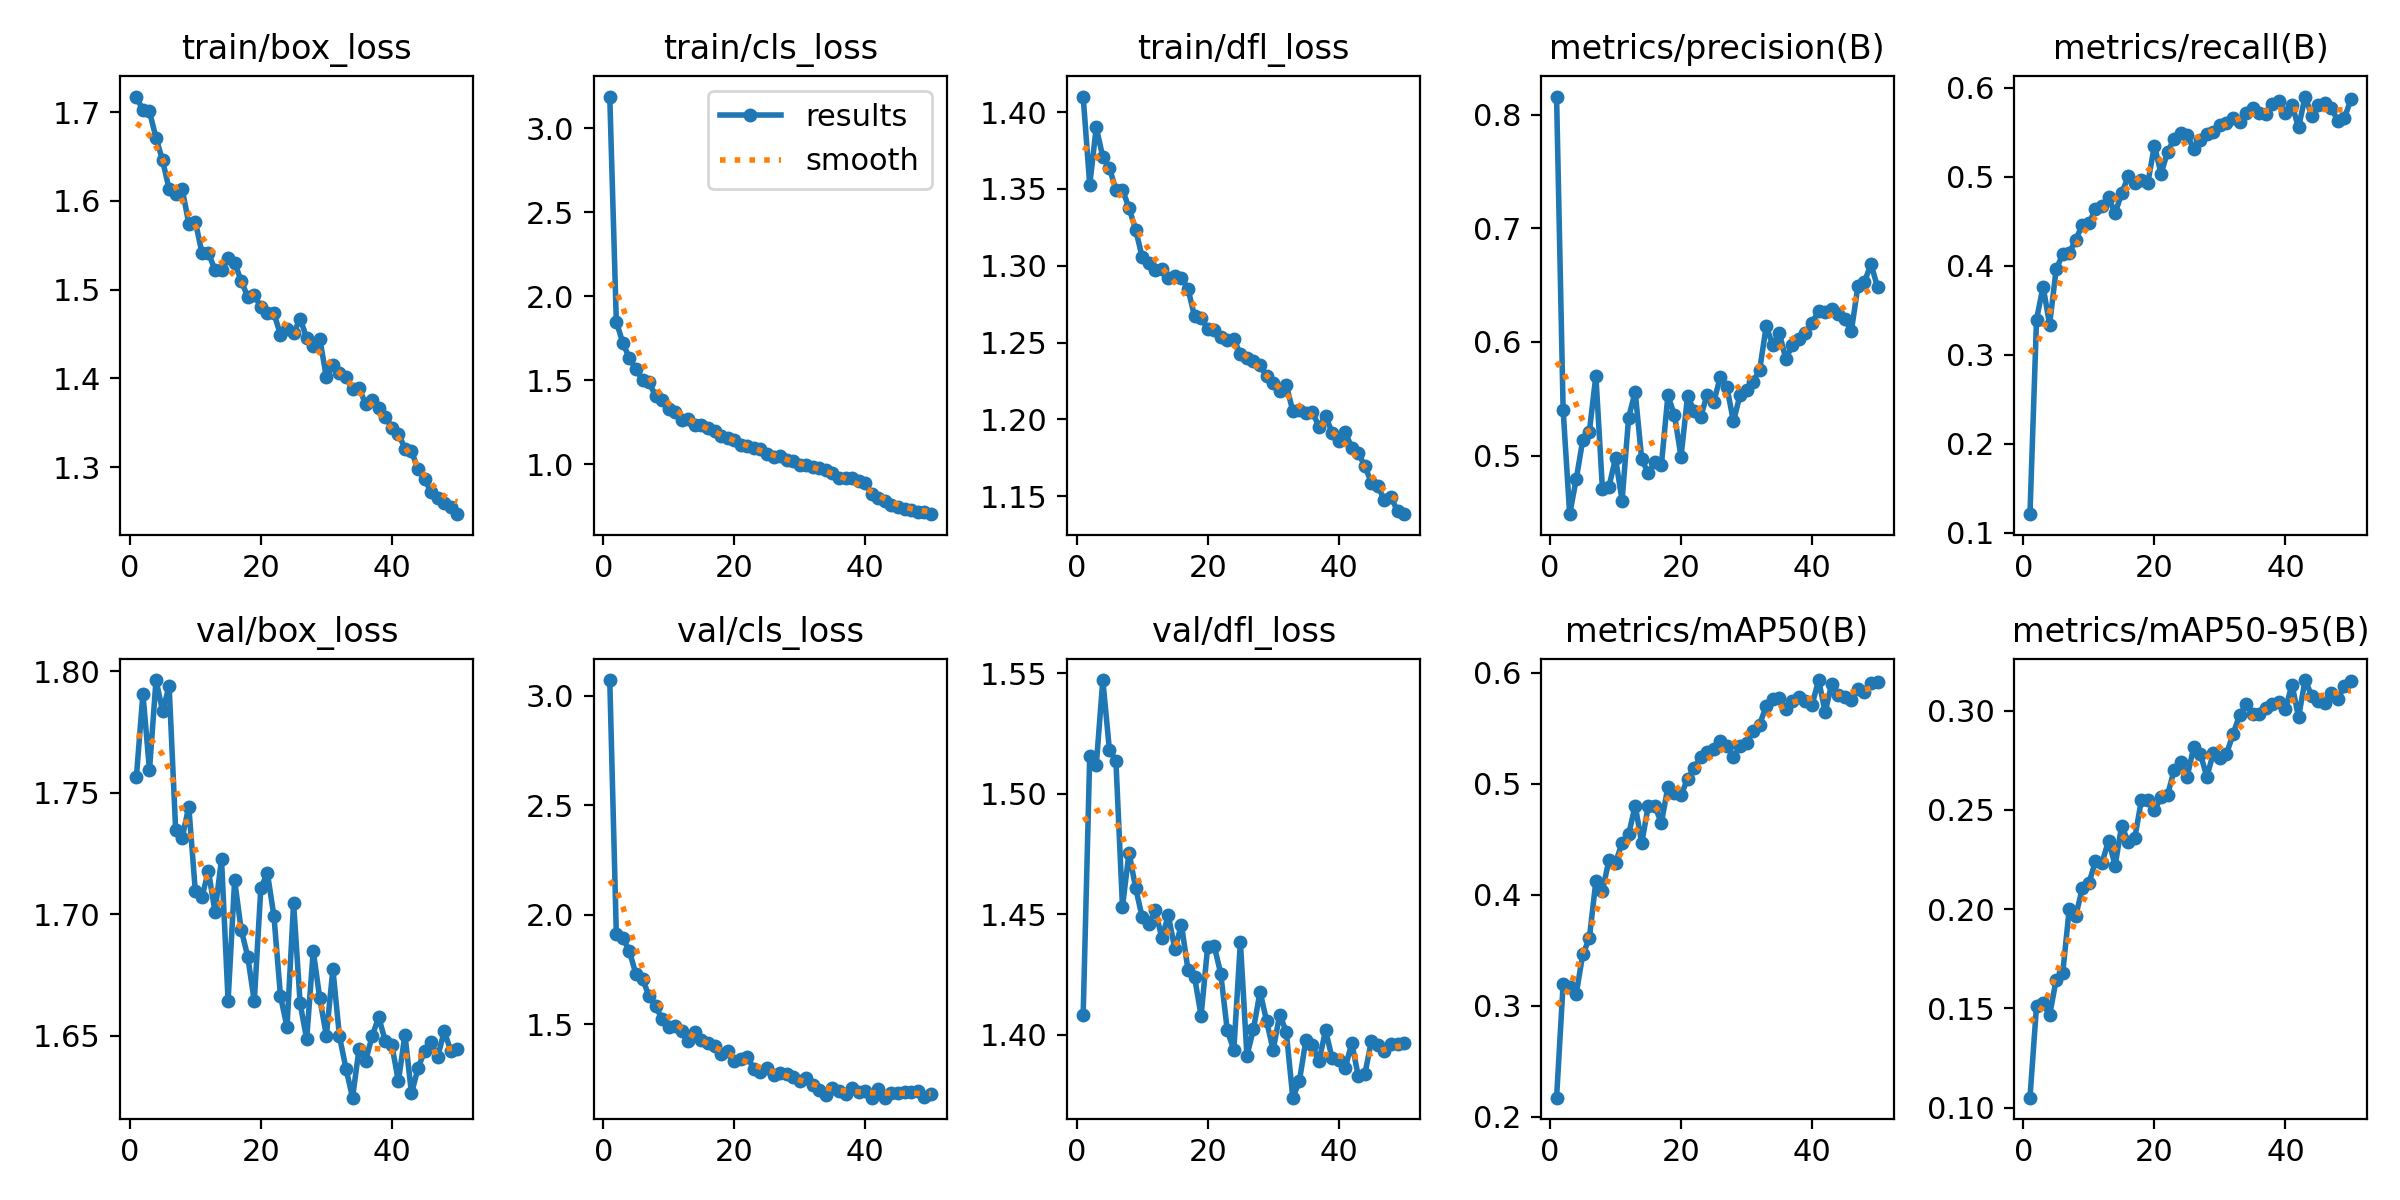

Values plotted in this chart, from the file beside it:
epoch, time, train/box_loss, train/cls_loss, train/dfl_loss, metrics/precision(B), metrics/recall(B), metrics/mAP50(B), metrics/mAP50-95(B), val/box_loss, val/cls_loss, val/dfl_loss, lr/pg0, lr/pg1, lr/pg2
1, 20.11, 1.718, 3.189, 1.41, 0.8161, 0.1211, 0.2174, 0.105, 1.756, 3.072, 1.408, 0.0002996, 0.0002996, 0.0002996
2, 37.19, 1.702, 1.849, 1.353, 0.5403, 0.3396, 0.3197, 0.1512, 1.791, 1.912, 1.516, 0.0005906, 0.0005906, 0.0005906
3, 54.69, 1.701, 1.721, 1.39, 0.4484, 0.3766, 0.3169, 0.1525, 1.759, 1.895, 1.512, 0.0008697, 0.0008697, 0.0008697
4, 72.22, 1.671, 1.631, 1.371, 0.4791, 0.334, 0.3111, 0.1465, 1.796, 1.833, 1.547, 0.000855, 0.000855, 0.000855
5, 89.31, 1.646, 1.564, 1.364, 0.5137, 0.3962, 0.3464, 0.1646, 1.784, 1.728, 1.518, 0.000837, 0.000837, 0.000837
6, 106.7, 1.613, 1.5, 1.35, 0.5207, 0.4128, 0.3608, 0.1678, 1.794, 1.706, 1.513, 0.000819, 0.000819, 0.000819
7, 124.4, 1.608, 1.487, 1.349, 0.5703, 0.4146, 0.4124, 0.2002, 1.734, 1.629, 1.453, 0.000801, 0.000801, 0.000801
8, 141.2, 1.613, 1.404, 1.338, 0.4707, 0.4292, 0.4038, 0.1968, 1.731, 1.582, 1.476, 0.000783, 0.000783, 0.000783
9, 158, 1.574, 1.383, 1.324, 0.4726, 0.4463, 0.4314, 0.2106, 1.744, 1.522, 1.461, 0.000765, 0.000765, 0.000765
10, 174.8, 1.577, 1.328, 1.306, 0.4977, 0.4479, 0.429, 0.2132, 1.709, 1.487, 1.449, 0.000747, 0.000747, 0.000747
11, 191.7, 1.542, 1.308, 1.302, 0.4602, 0.4634, 0.4469, 0.2241, 1.707, 1.492, 1.446, 0.000729, 0.000729, 0.000729
12, 208.3, 1.541, 1.263, 1.297, 0.5334, 0.4677, 0.4545, 0.2234, 1.718, 1.468, 1.452, 0.000711, 0.000711, 0.000711
13, 225.5, 1.522, 1.267, 1.298, 0.556, 0.4767, 0.4804, 0.2346, 1.701, 1.422, 1.44, 0.000693, 0.000693, 0.000693
14, 242.7, 1.522, 1.235, 1.292, 0.4966, 0.459, 0.4469, 0.222, 1.723, 1.464, 1.449, 0.000675, 0.000675, 0.000675
15, 259.8, 1.535, 1.23, 1.293, 0.4845, 0.4814, 0.4802, 0.2422, 1.664, 1.427, 1.435, 0.000657, 0.000657, 0.000657
16, 277.5, 1.531, 1.213, 1.292, 0.4944, 0.5003, 0.4799, 0.2338, 1.714, 1.413, 1.446, 0.000639, 0.000639, 0.000639
17, 294.4, 1.51, 1.195, 1.285, 0.4916, 0.4933, 0.4648, 0.2359, 1.694, 1.401, 1.427, 0.000621, 0.000621, 0.000621
18, 311.5, 1.492, 1.164, 1.267, 0.553, 0.4959, 0.4974, 0.2548, 1.683, 1.362, 1.424, 0.000603, 0.000603, 0.000603
19, 328.7, 1.494, 1.154, 1.266, 0.5355, 0.4933, 0.4916, 0.2548, 1.664, 1.377, 1.408, 0.000585, 0.000585, 0.000585
20, 345.4, 1.48, 1.143, 1.259, 0.499, 0.535, 0.4899, 0.2498, 1.711, 1.33, 1.436, 0.000567, 0.000567, 0.000567
21, 361.9, 1.474, 1.112, 1.258, 0.5523, 0.5034, 0.5045, 0.2565, 1.717, 1.341, 1.437, 0.000549, 0.000549, 0.000549
22, 378.5, 1.473, 1.109, 1.254, 0.5395, 0.5274, 0.5143, 0.2575, 1.699, 1.349, 1.425, 0.000531, 0.000531, 0.000531
23, 394.9, 1.449, 1.096, 1.252, 0.5343, 0.5427, 0.5241, 0.27, 1.666, 1.297, 1.402, 0.000513, 0.000513, 0.000513
24, 412.5, 1.456, 1.087, 1.252, 0.5536, 0.5489, 0.5291, 0.2743, 1.654, 1.28, 1.394, 0.000495, 0.000495, 0.000495
25, 429.4, 1.451, 1.059, 1.242, 0.547, 0.5463, 0.5315, 0.2669, 1.705, 1.3, 1.438, 0.000477, 0.000477, 0.000477
26, 446.7, 1.467, 1.044, 1.24, 0.5695, 0.531, 0.5384, 0.2816, 1.663, 1.267, 1.391, 0.000459, 0.000459, 0.000459
27, 466, 1.446, 1.046, 1.238, 0.5604, 0.5413, 0.5343, 0.2783, 1.649, 1.279, 1.402, 0.000441, 0.000441, 0.000441
28, 483.3, 1.436, 1.022, 1.235, 0.53, 0.5482, 0.5239, 0.2668, 1.685, 1.273, 1.418, 0.000423, 0.000423, 0.000423
29, 500.5, 1.445, 1.016, 1.228, 0.5532, 0.5501, 0.534, 0.2786, 1.665, 1.257, 1.406, 0.0004051, 0.0004051, 0.0004051
30, 517.4, 1.401, 0.9951, 1.224, 0.5574, 0.5584, 0.5369, 0.2761, 1.65, 1.241, 1.394, 0.0003871, 0.0003871, 0.0003871
31, 534.3, 1.415, 0.9966, 1.218, 0.5652, 0.5608, 0.5477, 0.2783, 1.677, 1.256, 1.408, 0.0003691, 0.0003691, 0.0003691
32, 551.4, 1.406, 0.981, 1.223, 0.5753, 0.566, 0.5535, 0.2882, 1.65, 1.222, 1.401, 0.0003511, 0.0003511, 0.0003511
33, 568.4, 1.401, 0.9758, 1.205, 0.6137, 0.5611, 0.5701, 0.2978, 1.637, 1.201, 1.374, 0.0003331, 0.0003331, 0.0003331
34, 584.9, 1.388, 0.9647, 1.206, 0.5975, 0.5716, 0.5762, 0.3032, 1.625, 1.176, 1.381, 0.0003151, 0.0003151, 0.0003151
35, 601.1, 1.389, 0.9444, 1.204, 0.608, 0.5767, 0.5774, 0.2983, 1.645, 1.208, 1.398, 0.0002971, 0.0002971, 0.0002971
36, 617.7, 1.371, 0.9195, 1.205, 0.5848, 0.5718, 0.5676, 0.2983, 1.64, 1.194, 1.396, 0.0002791, 0.0002791, 0.0002791
37, 634.4, 1.375, 0.9159, 1.195, 0.5976, 0.5708, 0.5744, 0.3014, 1.65, 1.183, 1.389, 0.0002611, 0.0002611, 0.0002611
38, 650.8, 1.366, 0.9188, 1.202, 0.6028, 0.5815, 0.5779, 0.3034, 1.658, 1.206, 1.402, 0.0002431, 0.0002431, 0.0002431
39, 667.2, 1.357, 0.8962, 1.191, 0.6077, 0.5845, 0.5751, 0.3046, 1.648, 1.189, 1.39, 0.0002251, 0.0002251, 0.0002251
40, 683.9, 1.344, 0.8863, 1.186, 0.6165, 0.5713, 0.5712, 0.301, 1.646, 1.195, 1.389, 0.0002071, 0.0002071, 0.0002071
41, 719.5, 1.338, 0.8201, 1.192, 0.6274, 0.5806, 0.5936, 0.3132, 1.631, 1.164, 1.386, 0.0001891, 0.0001891, 0.0001891
42, 735.8, 1.321, 0.7996, 1.181, 0.6264, 0.5553, 0.5649, 0.2968, 1.651, 1.205, 1.397, 0.0001711, 0.0001711, 0.0001711
43, 752, 1.318, 0.7788, 1.178, 0.6295, 0.59, 0.5899, 0.3155, 1.626, 1.165, 1.383, 0.0001531, 0.0001531, 0.0001531
44, 768.2, 1.298, 0.7562, 1.169, 0.6243, 0.5687, 0.5804, 0.3076, 1.637, 1.187, 1.384, 0.0001351, 0.0001351, 0.0001351
45, 784.4, 1.286, 0.7445, 1.159, 0.6198, 0.5807, 0.5783, 0.3049, 1.644, 1.185, 1.397, 0.0001171, 0.0001171, 0.0001171
46, 800.4, 1.272, 0.7322, 1.156, 0.6096, 0.5827, 0.5759, 0.3041, 1.647, 1.19, 1.396, 9.9081e-05, 9.9081e-05, 9.9081e-05
47, 816.4, 1.265, 0.7242, 1.147, 0.649, 0.5774, 0.5852, 0.309, 1.641, 1.191, 1.393, 8.10828e-05, 8.10828e-05, 8.10828e-05
48, 832.5, 1.259, 0.715, 1.149, 0.6528, 0.5626, 0.5828, 0.3057, 1.652, 1.195, 1.396, 6.30846e-05, 6.30846e-05, 6.30846e-05
49, 848.7, 1.256, 0.7136, 1.14, 0.6687, 0.5657, 0.591, 0.3126, 1.644, 1.169, 1.396, 4.50864e-05, 4.50864e-05, 4.50864e-05
50, 864.8, 1.247, 0.7015, 1.138, 0.6482, 0.587, 0.5921, 0.315, 1.645, 1.18, 1.397, 2.70882e-05, 2.70882e-05, 2.70882e-05
